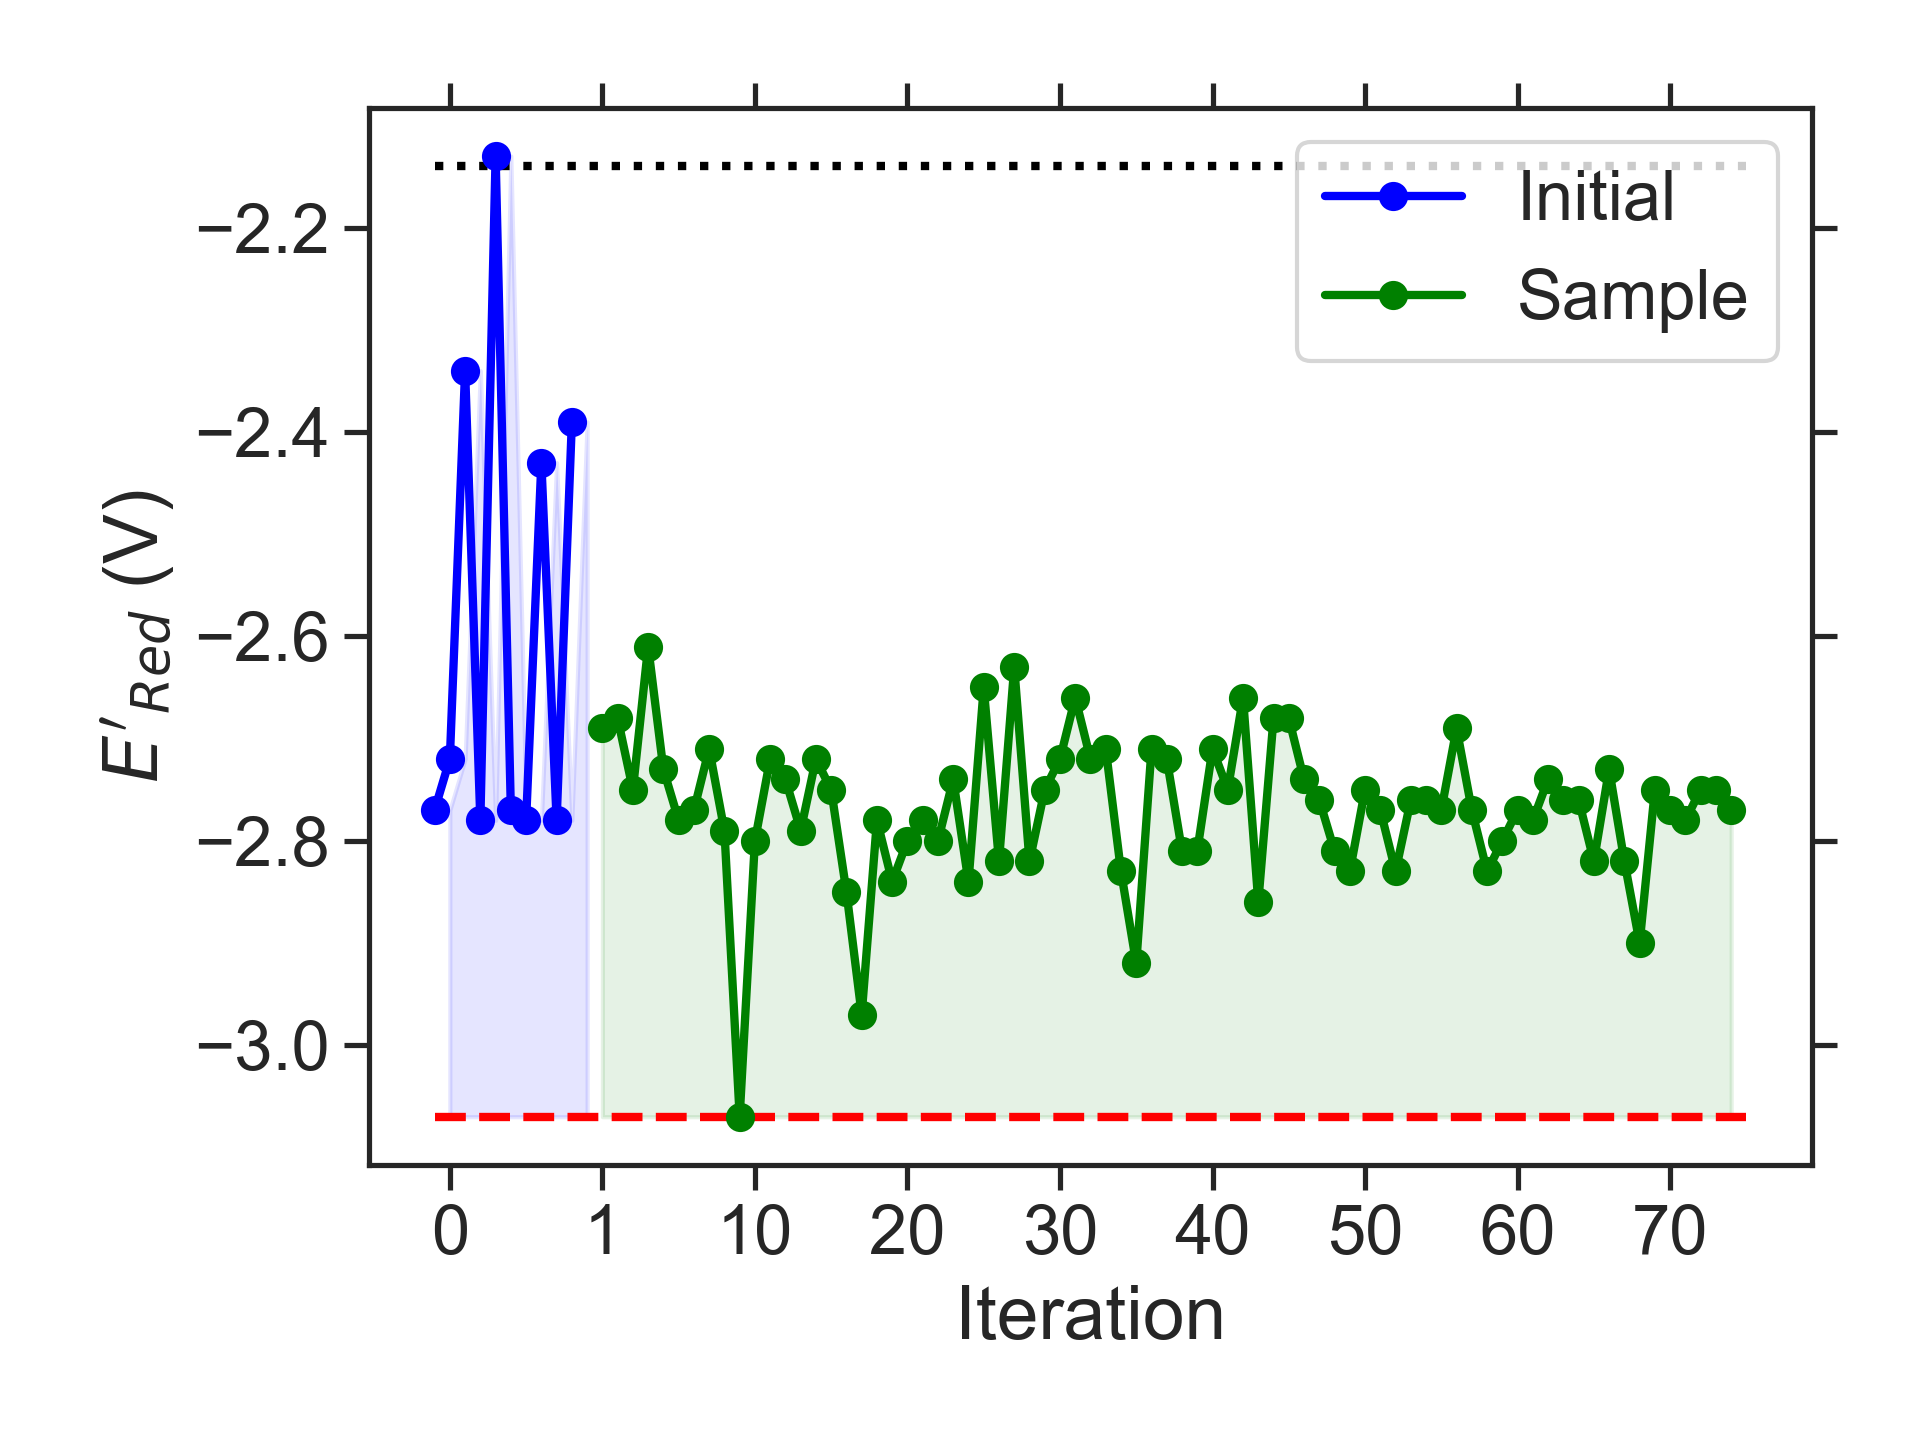

The data file committed next to this chart (first rows):
batch, Iteration, SMILES, Ered
initial, 0, CCCN1CN(C)c2c1c(CC)c1nsnc1c2C, -2.77
initial, 1, CCCOc1c2c(cc3nsnc13)N(CC)CN2CC(C)C, -2.72
initial, 2, CCOc1cc(CCOC)c2nsnc2c1, -2.34
initial, 3, CCc1c2c(c(C)c3nsnc13)N(CC)CN2CC, -2.78
initial, 4, CCCc1ccc(/[NH+]=C(\C)[O-])c2nsnc12, -2.13
initial, 5, CCN1CN(C)c2c1cc1nsnc1c2N(CC)C(C)C, -2.77
initial, 6, CCCCc1c2c(cc3nsnc13)N(C)CN2C(C)CC, -2.78
initial, 7, CNc1cc2c(c3nsnc13)CC(C)CO2, -2.43
initial, 8, CCCc1c2c(cc3nsnc13)N(C)CN2C(C)C, -2.78
initial, 9, CC(C)Oc1cc2nsnc2c2c1OCCN2, -2.39
sample, 1, CCCN1CN(C(C)CC)c2c1c(C)c1nsnc1c2C, -2.69
sample, 2, CCC(C)OCCc1c2c(cc3nsnc13)N(C)CN2C, -2.68
sample, 3, CCC(C)c1c2c(cc3nsnc13)N(C(C)C)CN2C, -2.75
sample, 4, CCc1c2c(cc3nsnc13)N(C(C)C)CCN2CC, -2.61
sample, 5, CCCN1CN(C)c2c1cc1nsnc1c2N(C)C(C)CC, -2.73
sample, 6, CCCN1CN(CC)c2c1cc1nsnc1c2N(C)C, -2.78
sample, 7, CCOC1N(C)c2cc3nsnc3c(CC)c2N1C(C)C, -2.77
sample, 8, CCOc1c2c(c(C)c3nsnc13)N(C(C)C)CN2C, -2.71
sample, 9, CCC(C)N1CN(C(C)CC)c2cc3nsnc3cc21, -2.79
sample, 10, CCCCN1CN(C(C)CC)c2cc3nsnc3cc21, -3.07
sample, 11, CCC(C)N1CN(CC(C)C)c2cc3nsnc3cc21, -2.80
sample, 12, CCCCOC1N(C)c2cc3nsnc3cc2N1C(C)C, -2.72
sample, 13, CCCN1CN(C(C)CC)c2cc3nsnc3cc21, -2.74
sample, 14, CCCCN1CN(C(C)C)c2cc3nsnc3c(C)c21, -2.79
sample, 15, CCCCN1CN(CCCC)c2cc3nsnc3cc21, -2.72
sample, 16, CCC(C)N1CN(C(C)C)c2cc3nsnc3c(C)c21, -2.75
sample, 17, CCCCN1CN(CCC)c2c1cc1nsnc1c2C, -2.85
sample, 18, CCCCN1CN(CCC)c2cc3nsnc3c(C)c21, -2.97
sample, 19, CCCN1CN(CCC)c2c1cc1nsnc1c2CC, -2.78
sample, 20, CCCCN1CN(C(C)C)c2c1cc1nsnc1c2C, -2.84
sample, 21, CCCCN1CCN(C(C)CC)c2cc3nsnc3cc21, -2.80
sample, 22, CCCCN1CN(CC(C)C)c2cc3nsnc3cc21, -2.78
sample, 23, CCCN1CN(CCC)c2c1cc1nsnc1c2C, -2.80
sample, 24, CCCCN1CN(C)c2c1cc1nsnc1c2CCC, -2.74
sample, 25, CCN1CN(CC)c2c1cc1nsnc1c2CC(C)C, -2.84
sample, 26, CCc1c2c(cc3nsnc13)N(CC(C)C)CN2CC, -2.65
sample, 27, CCC(C)N1CN(C(C)CC)c2c1cc1nsnc1c2C, -2.82
sample, 28, CCc1c2c(cc3nsnc13)N(C(C)C)CN2C(C)C, -2.63
sample, 29, CCCN1CN(C(C)CC)c2c1cc1nsnc1c2C, -2.82
sample, 30, CCCN1CN(CCC)c2c1cc1nsnc1c2OCC, -2.75
sample, 31, CCCCN1CCN(C(C)C)c2cc3nsnc3cc21, -2.72
sample, 32, CCOC1N(C)c2c(cc3nsnc3c2C(C)C)N1CC, -2.66
sample, 33, CCCN1CN(C(C)CC)c2cc3nsnc3c(C)c21, -2.72
sample, 34, CCCN1CN(C(C)C)c2cc3nsnc3c(C(C)C)c21, -2.71
sample, 35, CCCc1c2c(cc3nsnc13)N(CC)CN2CC, -2.83
sample, 36, CCCCN1CN(CC)c2cc3nsnc3c(C)c21, -2.92
sample, 37, CCCCN1CN(CC)c2c1cc1nsnc1c2C, -2.71
sample, 38, CCCCN1CN(C(C)C)c2cc3nsnc3cc21, -2.72
sample, 39, CCCN1CN(CC)c2c1cc1nsnc1c2CC, -2.81
sample, 40, CCCN1CN(CC)c2cc3nsnc3c(CC)c21, -2.81
sample, 41, CCCc1c2c(cc3nsnc13)N(CCC)CN2C, -2.71
sample, 42, CCCOCCN1CN(C(C)CC)c2cc3nsnc3cc21, -2.75
sample, 43, CCCN1CN(CC)c2c1cc1nsnc1c2C(C)C, -2.66
sample, 44, CCC(C)N1CN(C)c2c1c(C)c1nsnc1c2C, -2.86
sample, 45, CCN1CN(C(C)C)c2c1c(C)c1nsnc1c2C, -2.68
sample, 46, CCOC1N(CC)c2cc3nsnc3c(C)c2N1CC, -2.68
sample, 47, CCCN1c2cc3nsnc3cc2N(C(C)CC)C1OCC, -2.74
sample, 48, Cc1c2c(cc3nsnc13)N(CC(C)C)CN2C(C)C, -2.76
sample, 49, CCC(C)N1CN(C(C)C)c2c1cc1nsnc1c2C, -2.81
sample, 50, CCCc1c2c(cc3nsnc13)N(C)CN2CCC, -2.83
... 25 more rows
